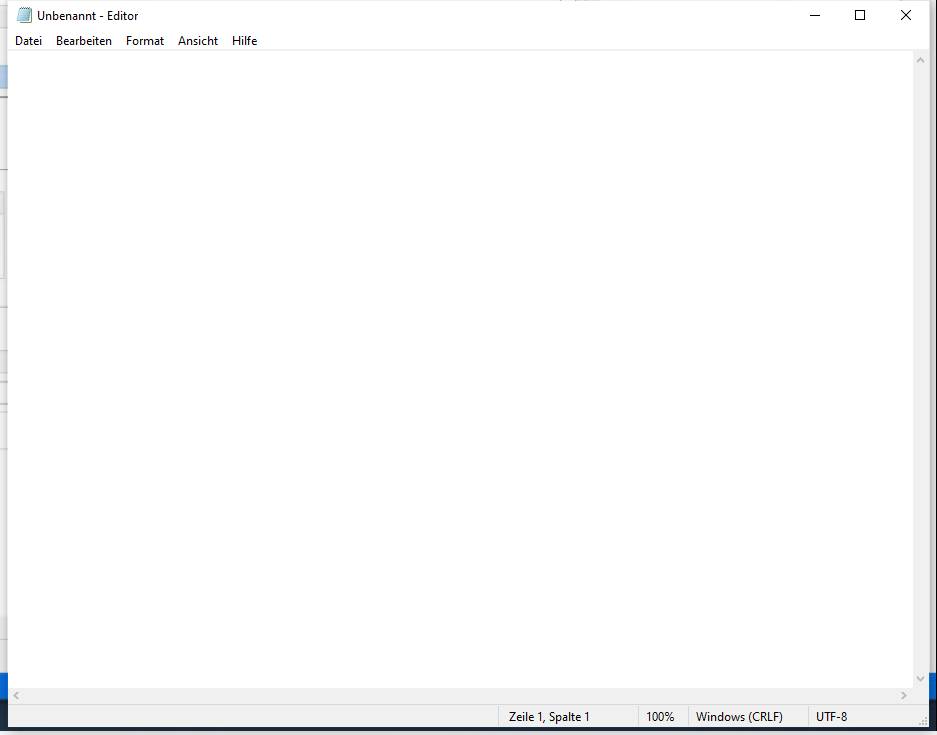
Task: Leerer Prozess
Workflow: Main

Step 1: Use Application: Unbenannt - Editor on the element in window 'Unbenannt - Editor' (notepad.exe)

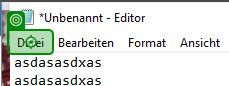
Step 2: click on 'Datei'

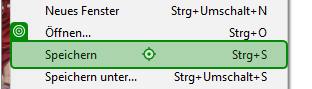
Step 3: click on 'Speichern Strg+S'

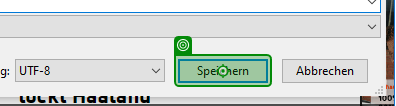
Step 4: click on 'unchecked'